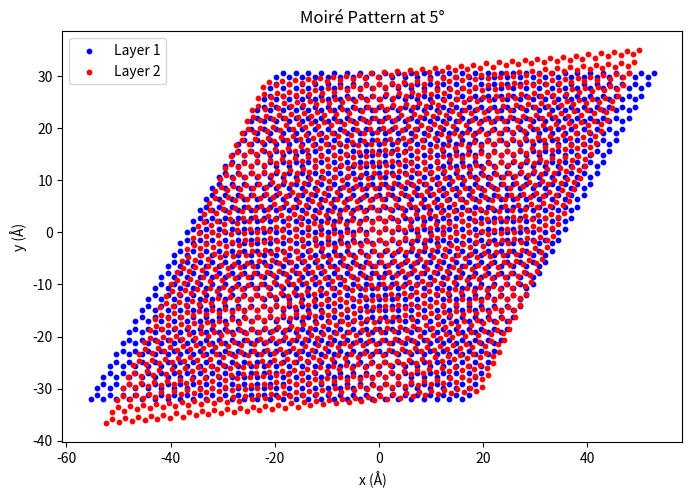

Recreate this plot in Python.
!pip install -q jarvis-tools

import numpy as np
import matplotlib.pyplot as plt

def generate_2d_lattice(lattice_matrix, atomic_positions, size):
    """Generate a 2D lattice for a material using a 3x3 lattice matrix.

    Parameters:
    - lattice_matrix: 3x3 matrix defining the lattice vectors (3rd column for out-of-plane).
    - atomic_positions: List of atomic positions within the unit cell.
    - size: Range of unit cells to generate in each direction.

    Returns:
    - coords: Array of atomic coordinates for the 2D lattice.
    """
    a1, a2, _ = lattice_matrix.T  # Extract in-plane lattice vectors

    # Generate lattice points by iterating over the grid
    coords = []
    for i in range(-size, size):
        for j in range(-size, size):
            for pos in atomic_positions:
                point = i * a1 + j * a2 + pos
                coords.append(point)
    return np.array(coords)

def rotate_layer(coords, angle_deg):
    """Rotate a layer by a specified angle in degrees."""
    angle_rad = np.radians(angle_deg)
    rotation_matrix = np.array([
        [np.cos(angle_rad), -np.sin(angle_rad), 0],
        [np.sin(angle_rad), np.cos(angle_rad), 0],
        [0, 0, 1]
    ])
    return coords @ rotation_matrix.T  # Apply rotation in 3D

def plot_moire_pattern(layer1_coords, layer2_coords, title="Moiré Pattern"):
    """Plot the moiré pattern created by two layers."""
    plt.figure(figsize=(8, 8))
    plt.scatter(layer1_coords[:, 0], layer1_coords[:, 1], color='blue', s=10, label='Layer 1')
    plt.scatter(layer2_coords[:, 0], layer2_coords[:, 1], color='red', s=10, label='Layer 2')
    plt.gca().set_aspect('equal', adjustable='box')
    plt.title(title)
    plt.xlabel('x (Å)')
    plt.ylabel('y (Å)')
    plt.legend()
    plt.show()

# Example for Graphene with 3x3 lattice matrix
lattice_constant = 2.46  # Graphene lattice constant in Å
lattice_matrix = np.array([
    [lattice_constant, lattice_constant / 2, 0],
    [0, lattice_constant * np.sqrt(3) / 2, 0],
    [0, 0, 20]  # Arbitrarily large c-axis for 2D materials
])

# Atomic positions in the graphene unit cell
atomic_positions = [
    np.array([0, 0, 0]),
    np.array([lattice_constant / 2, lattice_constant * np.sqrt(3) / 6, 0])
]

# General parameters
size = 15  # Range for unit cell repetitions
twist_angle = 5 #1.1  # Twist angle in degrees for magic-angle bilayer

# Generate the two layers
layer1_coords = generate_2d_lattice(lattice_matrix, atomic_positions, size)
layer2_coords = rotate_layer(layer1_coords, twist_angle)

# Plot the resulting moiré pattern
plot_moire_pattern(layer1_coords, layer2_coords, title=f'Moiré Pattern at {twist_angle}°')
